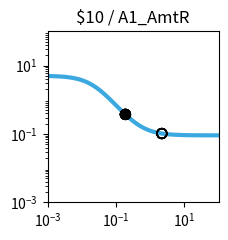

Python code for this plot: (Note: this script raises an exception after producing the figure.)
import matplotlib.pyplot as plt
import matplotlib.ticker as ticker
import numpy as np

fig, ax = plt.subplots(figsize=(2.5,2.5))

plt.xlim(1.000000e-03, 1.000000e+02)
plt.ylim(1.000000e-03, 1.000000e+02)

x = np.array([1.000000e-03,1.122018e-03,1.258925e-03,1.412538e-03,1.584893e-03,1.778279e-03,1.995262e-03,2.238721e-03,2.511886e-03,2.818383e-03,3.162278e-03,3.548134e-03,3.981072e-03,4.466836e-03,5.011872e-03,5.623413e-03,6.309573e-03,7.079458e-03,7.943282e-03,8.912509e-03,1.000000e-02,1.122018e-02,1.258925e-02,1.412538e-02,1.584893e-02,1.778279e-02,1.995262e-02,2.238721e-02,2.511886e-02,2.818383e-02,3.162278e-02,3.548134e-02,3.981072e-02,4.466836e-02,5.011872e-02,5.623413e-02,6.309573e-02,7.079458e-02,7.943282e-02,8.912509e-02,1.000000e-01,1.122018e-01,1.258925e-01,1.412538e-01,1.584893e-01,1.778279e-01,1.995262e-01,2.238721e-01,2.511886e-01,2.818383e-01,3.162278e-01,3.548134e-01,3.981072e-01,4.466836e-01,5.011872e-01,5.623413e-01,6.309573e-01,7.079458e-01,7.943282e-01,8.912509e-01,1.000000e+00,1.122018e+00,1.258925e+00,1.412538e+00,1.584893e+00,1.778279e+00,1.995262e+00,2.238721e+00,2.511886e+00,2.818383e+00,3.162278e+00,3.548134e+00,3.981072e+00,4.466836e+00,5.011872e+00,5.623413e+00,6.309573e+00,7.079458e+00,7.943282e+00,8.912509e+00,1.000000e+01,1.122018e+01,1.258925e+01,1.412538e+01,1.584893e+01,1.778279e+01,1.995262e+01,2.238721e+01,2.511886e+01,2.818383e+01,3.162278e+01,3.548134e+01,3.981072e+01,4.466836e+01,5.011872e+01,5.623413e+01,6.309573e+01,7.079458e+01,7.943282e+01,8.912509e+01,1.000000e+02,])
y = np.array([4.950744e+00,4.937165e+00,4.921475e+00,4.903362e+00,4.882475e+00,4.858420e+00,4.830758e+00,4.799000e+00,4.762613e+00,4.721013e+00,4.673573e+00,4.619631e+00,4.558498e+00,4.489471e+00,4.411861e+00,4.325011e+00,4.228334e+00,4.121352e+00,4.003734e+00,3.875348e+00,3.736297e+00,3.586967e+00,3.428047e+00,3.260549e+00,3.085801e+00,2.905414e+00,2.721238e+00,2.535288e+00,2.349657e+00,2.166423e+00,1.987560e+00,1.814851e+00,1.649827e+00,1.493722e+00,1.347449e+00,1.211603e+00,1.086481e+00,9.721111e-01,8.682949e-01,7.746531e-01,6.906692e-01,6.157319e-01,5.491718e-01,4.902918e-01,4.383927e-01,3.927915e-01,3.528354e-01,3.179107e-01,2.874491e-01,2.609295e-01,2.378791e-01,2.178724e-01,2.005286e-01,1.855093e-01,1.725148e-01,1.612811e-01,1.515762e-01,1.431971e-01,1.359664e-01,1.297294e-01,1.243516e-01,1.197161e-01,1.157217e-01,1.122805e-01,1.093165e-01,1.067641e-01,1.045663e-01,1.026742e-01,1.010455e-01,9.964361e-02,9.843706e-02,9.739872e-02,9.650518e-02,9.573630e-02,9.507471e-02,9.450548e-02,9.401571e-02,9.359434e-02,9.323182e-02,9.291993e-02,9.265162e-02,9.242079e-02,9.222222e-02,9.205139e-02,9.190443e-02,9.177801e-02,9.166926e-02,9.157571e-02,9.149524e-02,9.142601e-02,9.136646e-02,9.131523e-02,9.127116e-02,9.123326e-02,9.120065e-02,9.117260e-02,9.114847e-02,9.112772e-02,9.110986e-02,9.109450e-02,9.108129e-02,])
c = "#3ba9e0"

hi_x = np.array([1.872000e-01,1.872000e-01,1.872000e-01,1.872000e-01,])
hi_y = np.array([3.743065e-01,3.743065e-01,3.743065e-01,3.743065e-01,])
lo_x = np.array([1.872000e-01,1.872000e-01,1.872000e-01,1.872000e-01,2.191200e+00,2.191200e+00,2.191200e+00,2.191200e+00,2.191200e+00,2.191200e+00,2.191200e+00,2.191200e+00,])
lo_y = np.array([3.743065e-01,3.743065e-01,3.743065e-01,3.743065e-01,1.030057e-01,1.030057e-01,1.030057e-01,1.030057e-01,1.030057e-01,1.030057e-01,1.030057e-01,1.030057e-01,])

plt.loglog(x,y,lw=3,color=c)
plt.scatter(hi_x,hi_y,marker='o',s=50,color='black',zorder=10)
plt.scatter(lo_x,lo_y,marker='o',s=50,edgecolors='black',color='none',zorder=10)

plt.title("$10 / A1_AmtR")

ax.xaxis.set_major_locator(ticker.LogLocator(numticks=3))
ax.yaxis.set_major_locator(ticker.LogLocator(numticks=3))

ax.set_aspect('equal')
plt.tight_layout()

plt.savefig("/home/<user>/output/response_plot_$10_A1_AmtR.png", bbox_inches='tight')
